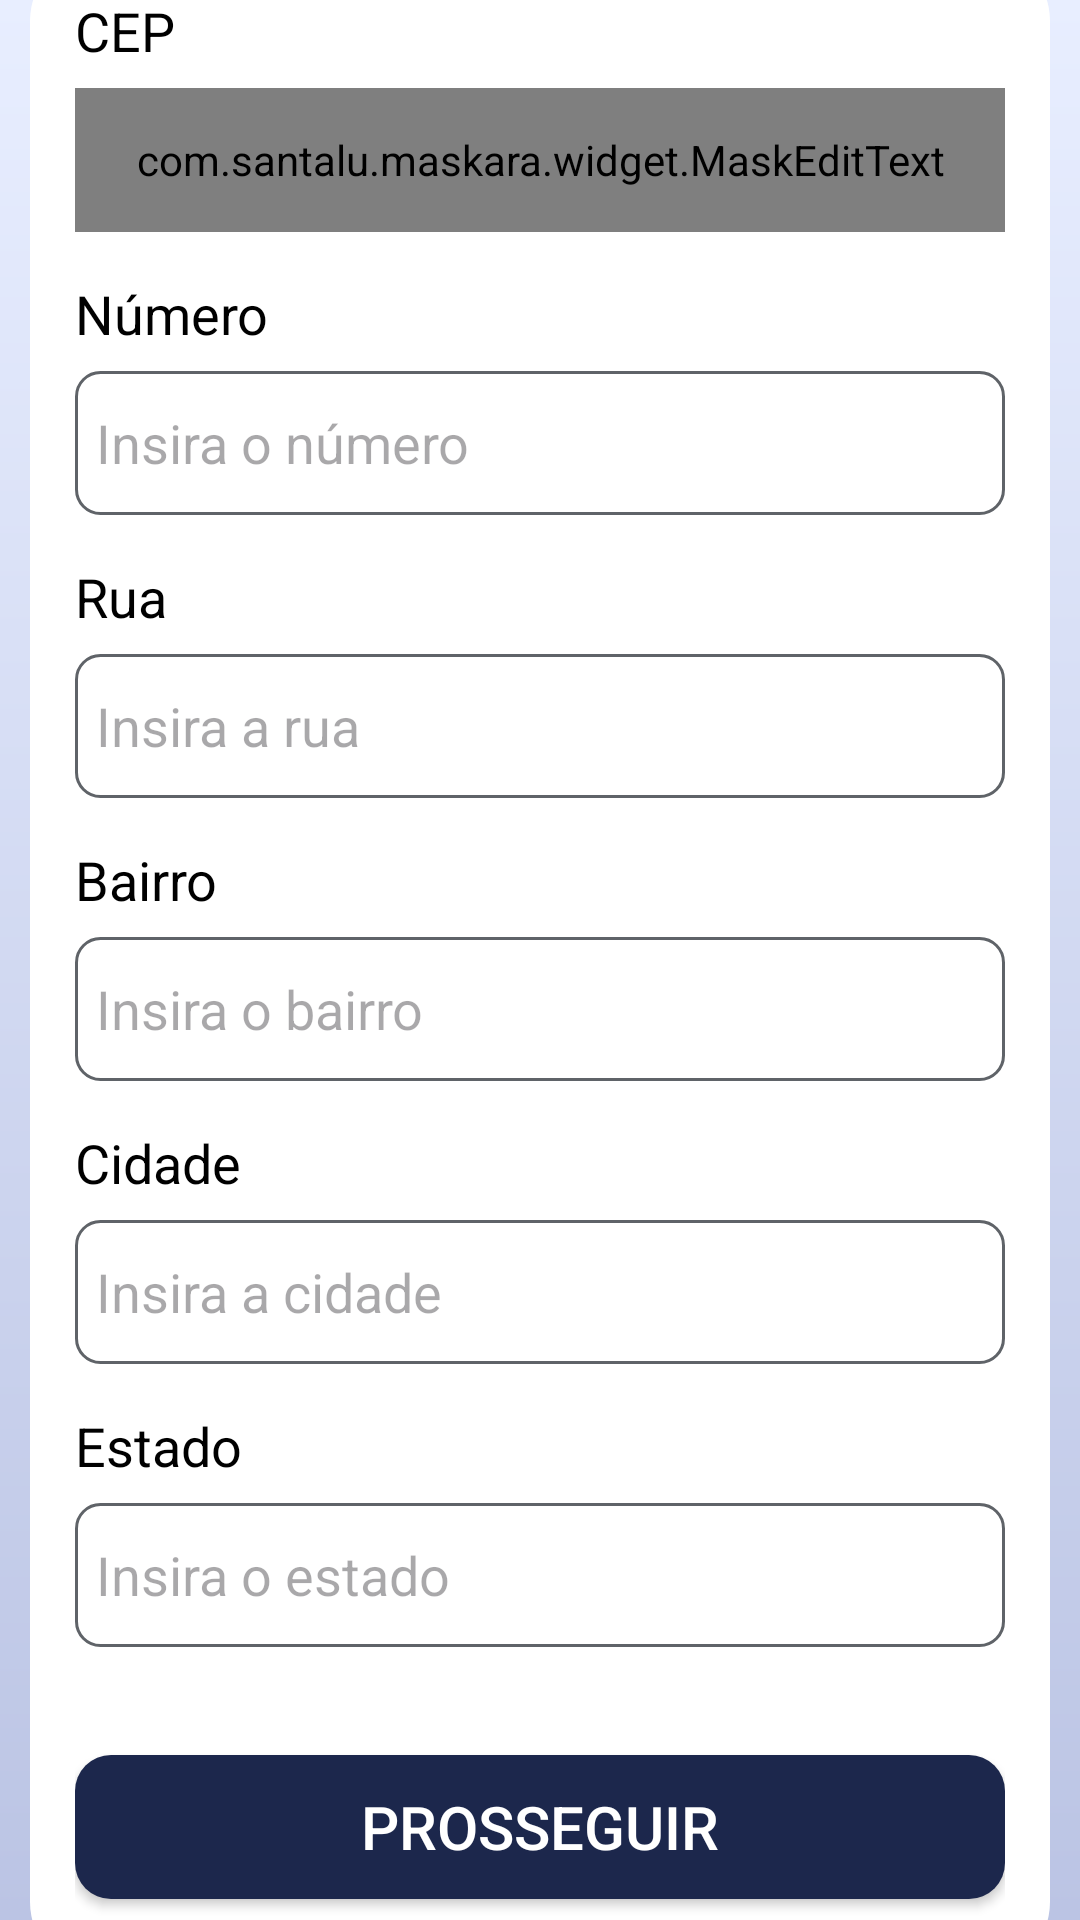

Write the Android layout XML for this screen, with the resource values it uses.
<!-- AndroidManifest.xml: application theme Theme.RoomMate -->
<!-- res/layout/fragment_create_ad2.xml -->
<androidx.constraintlayout.widget.ConstraintLayout xmlns:android="http://schemas.android.com/apk/res/android"
    xmlns:app="http://schemas.android.com/apk/res-auto"
    android:layout_width="match_parent"
    android:layout_height="match_parent"
    android:background="@drawable/bg_gradient1">

    <LinearLayout
        android:layout_width="340dp"
        android:layout_height="675dp"
        android:background="@drawable/dialog_shape"
        android:orientation="vertical"
        android:padding="15dp"
        app:layout_constraintBottom_toBottomOf="parent"
        app:layout_constraintEnd_toEndOf="parent"
        app:layout_constraintStart_toStartOf="parent"
        app:layout_constraintTop_toTopOf="parent">

        <TextView
            android:layout_width="wrap_content"
            android:layout_height="wrap_content"
            android:text="@string/cep"
            android:textColor="@color/black"
            android:textSize="18sp" />

        <com.santalu.maskara.widget.MaskEditText
            android:id="@+id/cep_et"
            android:layout_width="match_parent"
            android:layout_height="48dp"
            android:layout_marginTop="7dp"
            android:autofillHints=""
            android:background="@drawable/text_box_shape"
            android:hint="@string/cep_hint"
            android:inputType="number"
            android:padding="7dp"
            android:textColor="@color/gray"
            app:mask="__.___-___"
            app:maskCharacter="_"
            app:maskStyle="completable"/>

        <TextView
            android:layout_width="wrap_content"
            android:layout_height="wrap_content"
            android:layout_marginTop="15dp"
            android:text="@string/number"
            android:textColor="@color/black"
            android:textSize="18sp" />

        <EditText
            android:id="@+id/number_et"
            android:layout_width="match_parent"
            android:layout_height="48dp"
            android:layout_marginTop="7dp"
            android:autofillHints=""
            android:background="@drawable/text_box_shape"
            android:hint="@string/number_hint"
            android:inputType="number"
            android:padding="7dp"
            android:scrollbars="vertical"
            android:textColor="@color/gray"/>

        <TextView
            android:layout_width="wrap_content"
            android:layout_height="wrap_content"
            android:layout_marginTop="15dp"
            android:text="@string/street"
            android:textColor="@color/black"
            android:textSize="18sp" />

        <EditText
            android:id="@+id/street_et"
            android:layout_width="match_parent"
            android:layout_height="48dp"
            android:layout_marginTop="7dp"
            android:autofillHints=""
            android:background="@drawable/text_box_shape"
            android:hint="@string/street_hint"
            android:inputType="text"
            android:padding="7dp"
            android:textColor="@color/gray"/>

        <TextView
            android:layout_width="wrap_content"
            android:layout_height="wrap_content"
            android:layout_marginTop="15dp"
            android:text="@string/neighborhood"
            android:textColor="@color/black"
            android:textSize="18sp" />

        <EditText
            android:id="@+id/nb_et"
            android:layout_width="match_parent"
            android:layout_height="48dp"
            android:layout_marginTop="7dp"
            android:autofillHints=""
            android:background="@drawable/text_box_shape"
            android:hint="@string/neighborhood_hint"
            android:inputType="text"
            android:padding="7dp"
            android:textColor="@color/gray"/>

        <TextView
            android:layout_width="wrap_content"
            android:layout_height="wrap_content"
            android:layout_marginTop="15dp"
            android:text="@string/city"
            android:textColor="@color/black"
            android:textSize="18sp" />

        <EditText
            android:id="@+id/city_et"
            android:layout_width="match_parent"
            android:layout_height="48dp"
            android:layout_marginTop="7dp"
            android:autofillHints=""
            android:background="@drawable/text_box_shape"
            android:hint="@string/city_hint"
            android:inputType="text"
            android:padding="7dp"
            android:textColor="@color/gray"/>

        <TextView
            android:layout_width="wrap_content"
            android:layout_height="wrap_content"
            android:layout_marginTop="15dp"
            android:text="@string/state"
            android:textColor="@color/black"
            android:textSize="18sp" />

        <EditText
            android:id="@+id/state_et"
            android:layout_width="match_parent"
            android:layout_height="48dp"
            android:layout_marginTop="7dp"
            android:autofillHints=""
            android:background="@drawable/text_box_shape"
            android:hint="@string/state_hint"
            android:inputType="text"
            android:padding="7dp"
            android:textColor="@color/gray"/>

        <Space
            android:layout_width="match_parent"
            android:layout_height="0dp"
            android:layout_weight="1"/>

        <androidx.appcompat.widget.AppCompatButton
            android:id="@+id/ad2_proceed_btn"
            android:layout_width="match_parent"
            android:layout_height="wrap_content"
            android:layout_marginBottom="10dp"
            android:background="@drawable/button_shape"
            android:backgroundTint="@color/blue4"
            android:text="@string/proceed"
            android:textSize="20sp"
            android:textColor="@color/white"/>
    </LinearLayout>

</androidx.constraintlayout.widget.ConstraintLayout>
<!-- resources referenced by this layout -->
<resources>
  <color name="black">#FF000000</color>
  <color name="blue4">#FF1C274C</color>
  <color name="gray">#FF5F6368</color>
  <color name="white">#FFFFFFFF</color>
  <!-- drawable bg_gradient1 (drawable) -->
  <?xml version="1.0" encoding="utf-8"?>
  <shape>
      <gradient xmlns:android="http://schemas.android.com/apk/res/android"
          android:startColor="@color/bg_blue1"
          android:endColor="@color/bg_blue2"
          android:angle="270"
          android:type="linear" />
  </shape>
  <!-- drawable button_shape (drawable) -->
  <shape xmlns:android="http://schemas.android.com/apk/res/android">
      <solid android:color="@color/sec_blue" /> 
      <corners android:radius="12dp" /> 
  </shape>
  <!-- drawable dialog_shape (drawable) -->
  <?xml version="1.0" encoding="utf-8"?>
  <shape xmlns:android="http://schemas.android.com/apk/res/android"
      android:shape="rectangle">
      <solid android:color="@color/white"/>
      <corners android:radius="24dp"/>
  
      <padding android:left="0dp" android:top="0dp" android:right="0dp" android:bottom="0dp"/>
  </shape>
  <!-- drawable text_box_shape (drawable) -->
  <?xml version="1.0" encoding="utf-8"?>
  <shape xmlns:android="http://schemas.android.com/apk/res/android">
      <solid android:color="#FFFFFF" />
      <corners android:radius="8dp" />
      <stroke
          android:color="@color/gray"
          android:width="1dp" />
  </shape>
  <string name="cep">CEP</string>
  <string name="cep_hint">Insira o CEP</string>
  <string name="city">Cidade</string>
  <string name="city_hint">Insira a cidade</string>
  <string name="neighborhood">Bairro</string>
  <string name="neighborhood_hint">Insira o bairro</string>
  <string name="number">Número</string>
  <string name="number_hint">Insira o número</string>
  <string name="proceed">Prosseguir</string>
  <string name="state">Estado</string>
  <string name="state_hint">Insira o estado</string>
  <string name="street">Rua</string>
  <string name="street_hint">Insira a rua</string>
  <style name="Theme.RoomMate" parent="Base.Theme.RoomMate" />
  <color name="bg_blue1">#FFE8EEFF</color>
  <color name="bg_blue2">#FFBBC4E4</color>
  <color name="sec_blue">#FFABBFFF</color>
  <style name="Base.Theme.RoomMate" parent="Theme.Material3.DayNight.NoActionBar">
          <item name="android:windowBackground">@color/bg_blue1</item>
      </style>
</resources>
